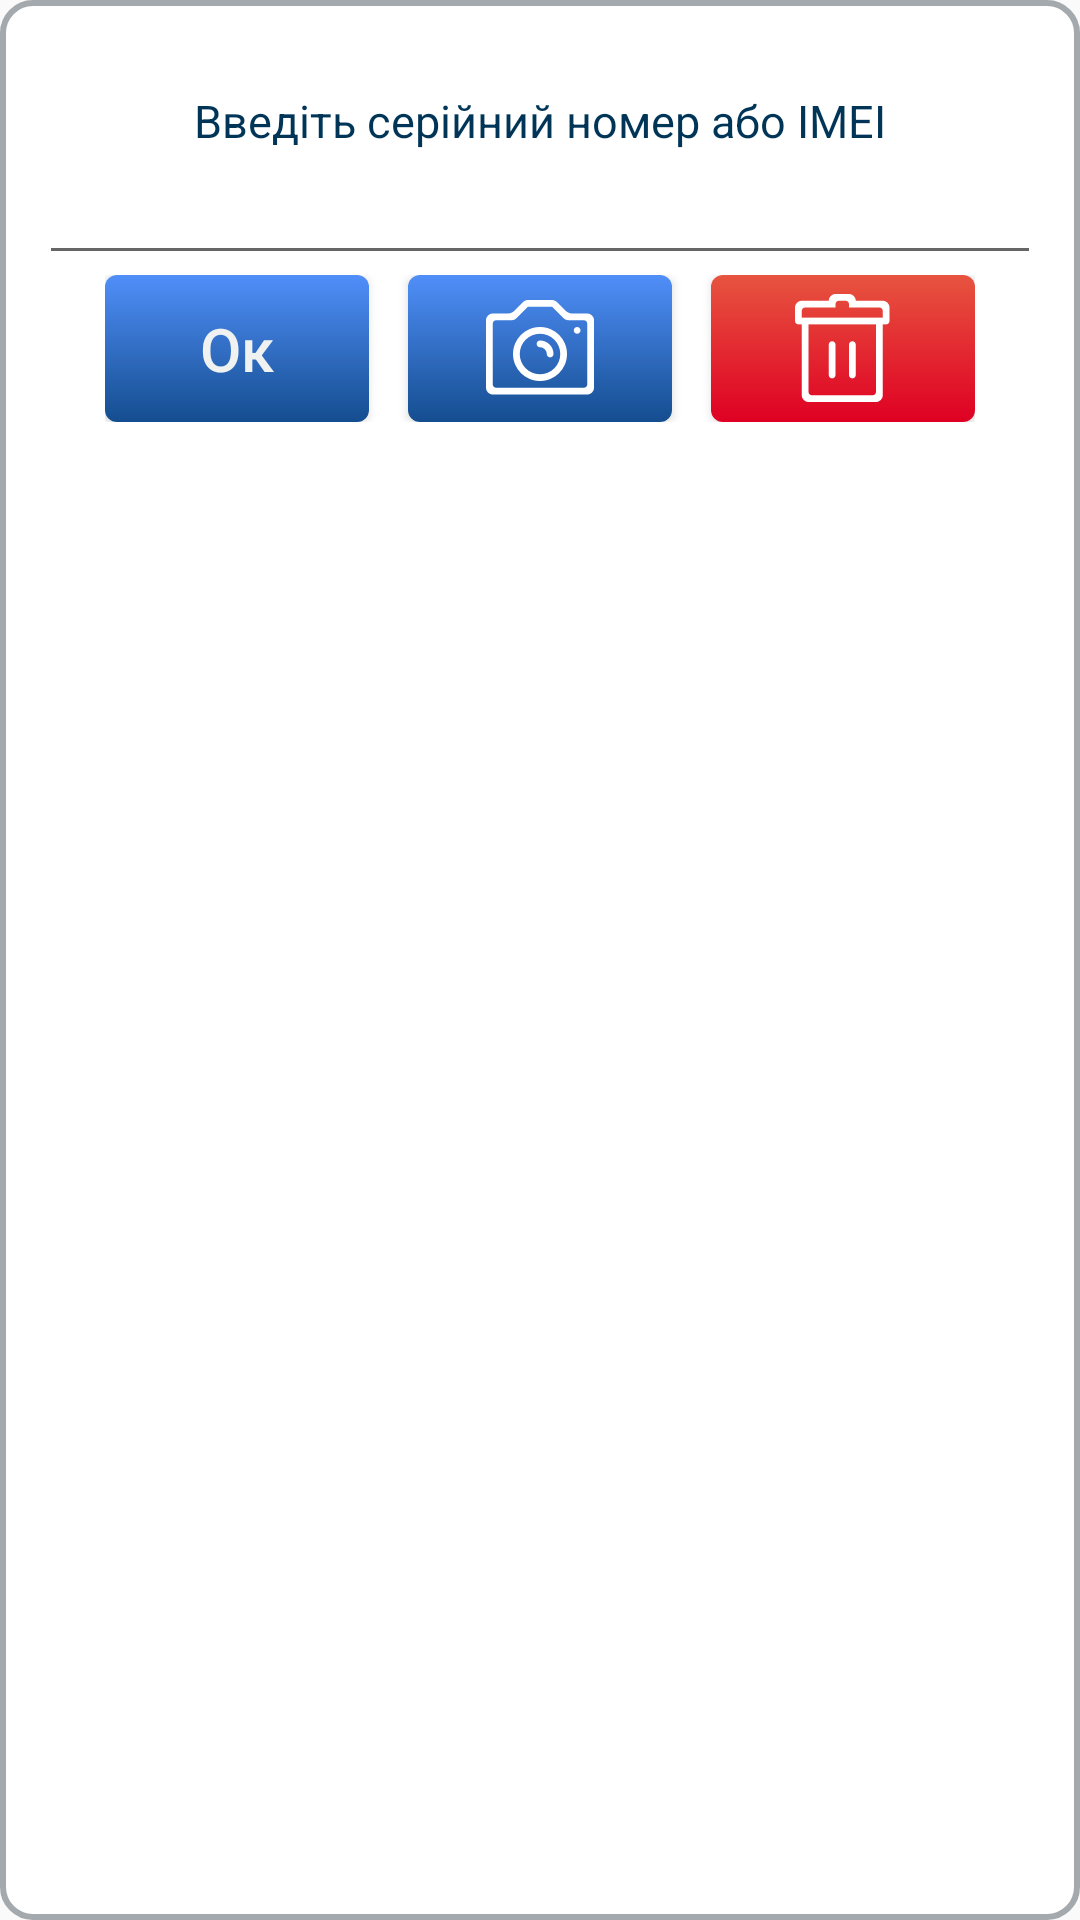

Layout XML and referenced resources for this Android screen:
<!-- AndroidManifest.xml: application theme AppTheme -->
<!-- res/layout/dialog_action_serial.xml -->
<?xml version="1.0" encoding="utf-8"?>
<LinearLayout xmlns:android="http://schemas.android.com/apk/res/android"
    android:orientation="vertical"
    android:layout_width="match_parent"
    android:layout_height="wrap_content"
    android:background="@drawable/bg_grey_border_empty"
    style="@style/myDialogLayout">

    <TextView
        style="@style/mySub_Black_18"
        android:layout_width="wrap_content"
        android:layout_height="wrap_content"
        android:text="@string/act_enter_serial_text"
        android:id="@+id/dialog_title"
        android:layout_gravity="center_horizontal" />

    <EditText
        android:layout_width="match_parent"
        android:layout_height="wrap_content"
        android:id="@+id/editText"
        android:layout_gravity="center_horizontal"
        android:singleLine="true"/>

    <LinearLayout
        android:orientation="horizontal"
        android:layout_width="wrap_content"
        android:layout_height="wrap_content"
        android:layout_gravity="center_horizontal"
        android:weightSum="3">

        <Button
            android:id="@+id/action_ok"
            style="@style/myWhite_24"
            android:layout_width="0dp"
            android:layout_height="49dp"
            android:text="@string/ok"
            android:background="@drawable/blue_button_selector"
            android:textAllCaps="false"
            android:layout_weight="1"/>

        <Button
            android:id="@+id/action_scan"
            style="@style/myWhite_24"
            android:layout_width="0dp"
            android:layout_height="49dp"
            android:background="@drawable/photo_button_selector"
            android:textAllCaps="false"
            android:layout_marginLeft="13dp"
            android:layout_marginRight="13dp"
            android:layout_weight="1"/>
        

        <Button
            android:id="@+id/action_delete"
            style="@style/myWhite_24"
            android:layout_width="0dp"
            android:layout_height="49dp"
            android:background="@drawable/bin_button_selector"
            android:textAllCaps="false"
            android:layout_weight="1"/>
        
    </LinearLayout>
</LinearLayout>
<!-- resources referenced by this layout -->
<resources>
  <!-- drawable bg_grey_border_empty (drawable) -->
  <shape xmlns:android="http://schemas.android.com/apk/res/android"
      android:shape="rectangle">
  
      <solid android:color="#ffffff" />
      <corners android:radius="10dp" />
      <stroke android:width="2dp" android:color="#a4a9ad"/>
  
  </shape>
  <!-- drawable photo_button_selector (drawable) -->
  <?xml version="1.0" encoding="utf-8"?>
  <selector xmlns:android="http://schemas.android.com/apk/res/android">
      <item android:drawable="@drawable/photo_button_pressed" android:state_selected="true"></item>
      <item android:drawable="@drawable/photo_button_pressed" android:state_pressed="true"></item>
      <item android:drawable="@drawable/photo_button_normal"></item>
  </selector>
  <string name="act_delete">Видалити</string>
  <string name="act_enter_serial_text">Введіть серійний номер або IMEI</string>
  <string name="act_scan">Сканувати</string>
  <string name="ok">Ок</string>
  <style name="myDialogLayout">
          <item name="android:paddingLeft">13dp</item>
          <item name="android:paddingRight">13dp</item>
          <item name="android:paddingTop">30dp</item>
          <item name="android:paddingBottom">30dp</item>
          <item name="android:layout_marginLeft">35dp</item>
          <item name="android:layout_marginRight">35dp</item>
      </style>
  <style name="mySub_Black_18" parent="mySub_Black_18Base">
          <item name="android:textColor">@color/my_sub_color</item>
          <item name="android:gravity">center</item>
      </style>
  <style name="myWhite_24" parent="myBase_24">
          <item name="android:textColor">@color/my_white_color</item>
          <item name="android:gravity">center</item>
      </style>
  <style name="AppTheme" parent="Theme.AppCompat.Light.NoActionBar">
          
          <item name="colorPrimary">@color/colorPrimary</item>
          <item name="colorPrimaryDark">@color/colorPrimaryDark</item>
          <item name="colorAccent">@color/colorAccent</item>
      </style>
  <!-- drawable blue_button_disabled (drawable) -->
  <?xml version="1.0" encoding="utf-8"?>
  <shape
      xmlns:android="http://schemas.android.com/apk/res/android"
      android:shape="rectangle">
      <solid
          android:color="@color/my_light_blue_color">
      </solid>
      <corners
          android:radius="4dp">
      </corners>
  </shape>
  <!-- drawable blue_button_pressed (drawable) -->
  <?xml version="1.0" encoding="utf-8"?>
  <shape
  xmlns:android="http://schemas.android.com/apk/res/android"
  android:shape="rectangle">
  <solid
      android:color="#2A3A80">
  </solid>
  <corners
      android:radius="4dp">
  </corners>
  </shape>
  <!-- drawable blue_button_normal (drawable) -->
  <?xml version="1.0" encoding="utf-8"?>
  <shape
      xmlns:android="http://schemas.android.com/apk/res/android"
      android:shape="rectangle">
      <gradient
          android:startColor="#508FF9"
          android:endColor="#144D8F"
          android:angle="270">
      </gradient>
      <corners
          android:radius="4dp">
      </corners>
  </shape>
  <style name="mySub_Black_18Base">
          <item name="android:textSize">15sp</item>
          <item name="android:textColor">@color/my_sub_color</item>
      </style>
  <color name="my_sub_color">#013557</color>
  <style name="myBase_24">
          <item name="android:textSize">20sp</item>
      </style>
  <color name="my_white_color">#F0F2F2</color>
  <color name="colorPrimary">#3F51B5</color>
  <color name="colorPrimaryDark">#303F9F</color>
  <color name="colorAccent">#FF4081</color>
  <color name="my_light_red_color">#E7543F</color>
  <color name="my_red_color_pressed">#AD001C</color>
  <color name="my_light_blue_color">#1F5A9E</color>
  <color name="my_blue_color_pressed">#2A3A80</color>
</resources>
